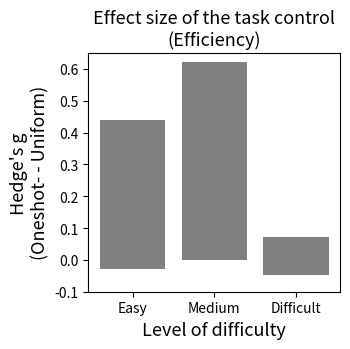

Generate this figure with matplotlib:
import math
import scipy.stats as stats
import scipy.spatial.distance as dist
import random
import numpy as np

import matplotlib.pyplot as plt
from matplotlib.markers import TICKDOWN

def draw(effsize, xlabel = '', ylabel = '', title = '', xticks = [], ylim = [0.0, 1.0], width = 0.8, figconf =  {'figx':3.6, 'figy':3.6}):

	plt_metric = figconf
	plt.rcParams["figure.figsize"] = (plt_metric['figx'], plt_metric['figy'])

	ind = np.arange(len(effsize))
	xticks = xt
	ylabel = yl
	
	plt.title(title, size = 13)
	plt.xticks(ind, xticks)
	plt.xlabel(xl, size = 13)
	plt.ylabel(ylabel, size = 13)
	plt.ylim(ylim[0], ylim[1])

	rects = plt.bar(xt, effsize, width, color = 'gray')
	
	# show!
	plt.tick_params(
		axis='x',          # changes apply to the x-axis
		which='both',      # both major and minor ticks are affected
		bottom=True,      # ticks along the bottom edge are off
		top=False,         # ticks along the top edge are off
		labelbottom=True)

	plt.tight_layout()
	plt.show()
	
if __name__ == '__main__':

	# these effect size numbers are coming from each analysis script
	# e.g., 5-trial or 17-trial family...
	
	'''
	
	# test score
	xt = ['Easy', 'Medium', 'Difficult']
	xl = 'Level of difficulty'
	yl = 'Hedge\'s g\n(Oneshot+ - Oneshot-)'
	title = 'Effect size of the task control\n(Test score)'
	
	#effsize = [0.452, 0.361, 0.016]
	effsize = [0.240, 0.307, 0.016]
	draw(effsize, xlabel = xl, ylabel = yl, title = title, xticks = xt, ylim = [0.01, 0.35])
	
	# efficiency
	title = 'Effect size of the task control\n(Efficiency)'
	
	#eff_effsize = [0.207, 0.154, 0.178]
	eff_effsize = [0.158, 0.134, 0.178]
	draw(eff_effsize, xlabel = xl, ylabel = yl, title = title, xticks = xt, ylim = [0.1, 0.2])
		
	# osidx_u50
	xt = ['High', 'Low']
	xl = 'Oneshot bias'
	yl = 'Hedge\'s g\n(Oneshot+ - Oneshot-)'
	title = 'Effect size of the \ntask control (Test score)'
	figconf = {'figx':3.6, 'figy':3.6}
	
	u50_effsize = [0.563, 0.356]
	draw(u50_effsize, xlabel = xl, ylabel = yl, title = title, xticks = xt, ylim = [0.3, 0.6], width = 0.6, figconf = figconf)

	yl = 'Hedge\'s g\n(Oneshot+ - Uniform)'
	figconf = {'figx':3.6, 'figy':3.6}	
	
	u50_effsize = [0.199, 0.099]
	draw(u50_effsize, xlabel = xl, ylabel = yl, title = title, xticks = xt, ylim = [0.0, 0.21], width = 0.6, figconf = figconf)
	
	# efficiency
	xt = ['High', 'Low']
	xl = 'Oneshot bias'
	yl = 'Hedge\'s g\n(Oneshot+ - Oneshot-)'
	title = 'Effect size of the \ntask control (Efficiency)'
	figconf = {'figx':3.6, 'figy':3.6}
	
	u50_effsize = [0.297, 0.122]
	draw(u50_effsize, xlabel = xl, ylabel = yl, title = title, xticks = xt, ylim = [0.1, 0.31], width = 0.6, figconf = figconf)

	yl = 'Hedge\'s g\n(Oneshot+ - Uniform)'
	figconf = {'figx':3.6, 'figy':3.6}	
	
	u50_effsize = [0.485, 0.344]
	draw(u50_effsize, xlabel = xl, ylabel = yl, title = title, xticks = xt, ylim = [0.33, 0.5], width = 0.6, figconf = figconf)
	
	# effect size - high, mid, low
	xt = ['High', 'Mid', 'Low']
	xl = 'Oneshot bias'
	yl = 'Hedge\'s g\n(Oneshot+ - Oneshot-)'
	title = 'Effect size of the \ntask control (Test score)'
	figconf = {'figx':3.6, 'figy':3.6}
	
	effsize = [0.615, 0.498, 0.279]
	draw(effsize, xlabel = xl, ylabel = yl, title = title, xticks = xt, ylim = [0.25, 0.625], figconf = figconf)
	
	xt = ['High-Low', 'High-Mid', 'Mid-Low']
	xl = 'Control condition (Oneshot+)'
	yl = 'Hedge\'s g\n(among High, mid low)'
	title = 'Effect size of the \ntask control (Test score)'
	figconf = {'figx':3.6, 'figy':3.6}
	
	effsize = [0.406, 0.331, 0.078]
	draw(effsize, xlabel = xl, ylabel = yl, title = title, xticks = xt, ylim = [0.05, 0.425], figconf = figconf)
	'''
	#######
	
	# test score (Oneshot+ vs Uniform)
	xt = ['Easy', 'Medium', 'Difficult']
	xl = 'Level of difficulty'
	yl = 'Hedge\'s g\n(Oneshot+ - Uniform)'
	title = 'Effect size of the task control\n(Test score)'
	
	effsize = [0.245, 0.564, -0.026]
	draw(effsize, xlabel = xl, ylabel = yl, title = title, xticks = xt, ylim = [-0.1, 0.65])
	
	# efficiency
	title = 'Effect size of the task control\n(Efficiency)'
	
	#eff_effsize = [0.207, 0.154, 0.178]
	eff_effsize = [0.439, 0.622, 0.073]
	draw(eff_effsize, xlabel = xl, ylabel = yl, title = title, xticks = xt, ylim = [-0.1, 0.65])
	
	# test score (Oneshot- vs Uniform)
	xt = ['Easy', 'Medium', 'Difficult']
	xl = 'Level of difficulty'
	yl = 'Hedge\'s g\n(Oneshot- - Uniform)'
	title = 'Effect size of the task control\n(Test score)'
	
	#effsize = [0.452, 0.361, 0.016]
	effsize = [-0.028, 0.210, -0.032]
	draw(effsize, xlabel = xl, ylabel = yl, title = title, xticks = xt, ylim = [-0.1, 0.65])
	
	# efficiency
	title = 'Effect size of the task control\n(Efficiency)'
	
	#eff_effsize = [0.207, 0.154, 0.178]
	eff_effsize = [0.185, 0.335, -0.048]
	draw(eff_effsize, xlabel = xl, ylabel = yl, title = title, xticks = xt, ylim = [-0.1, 0.65])
